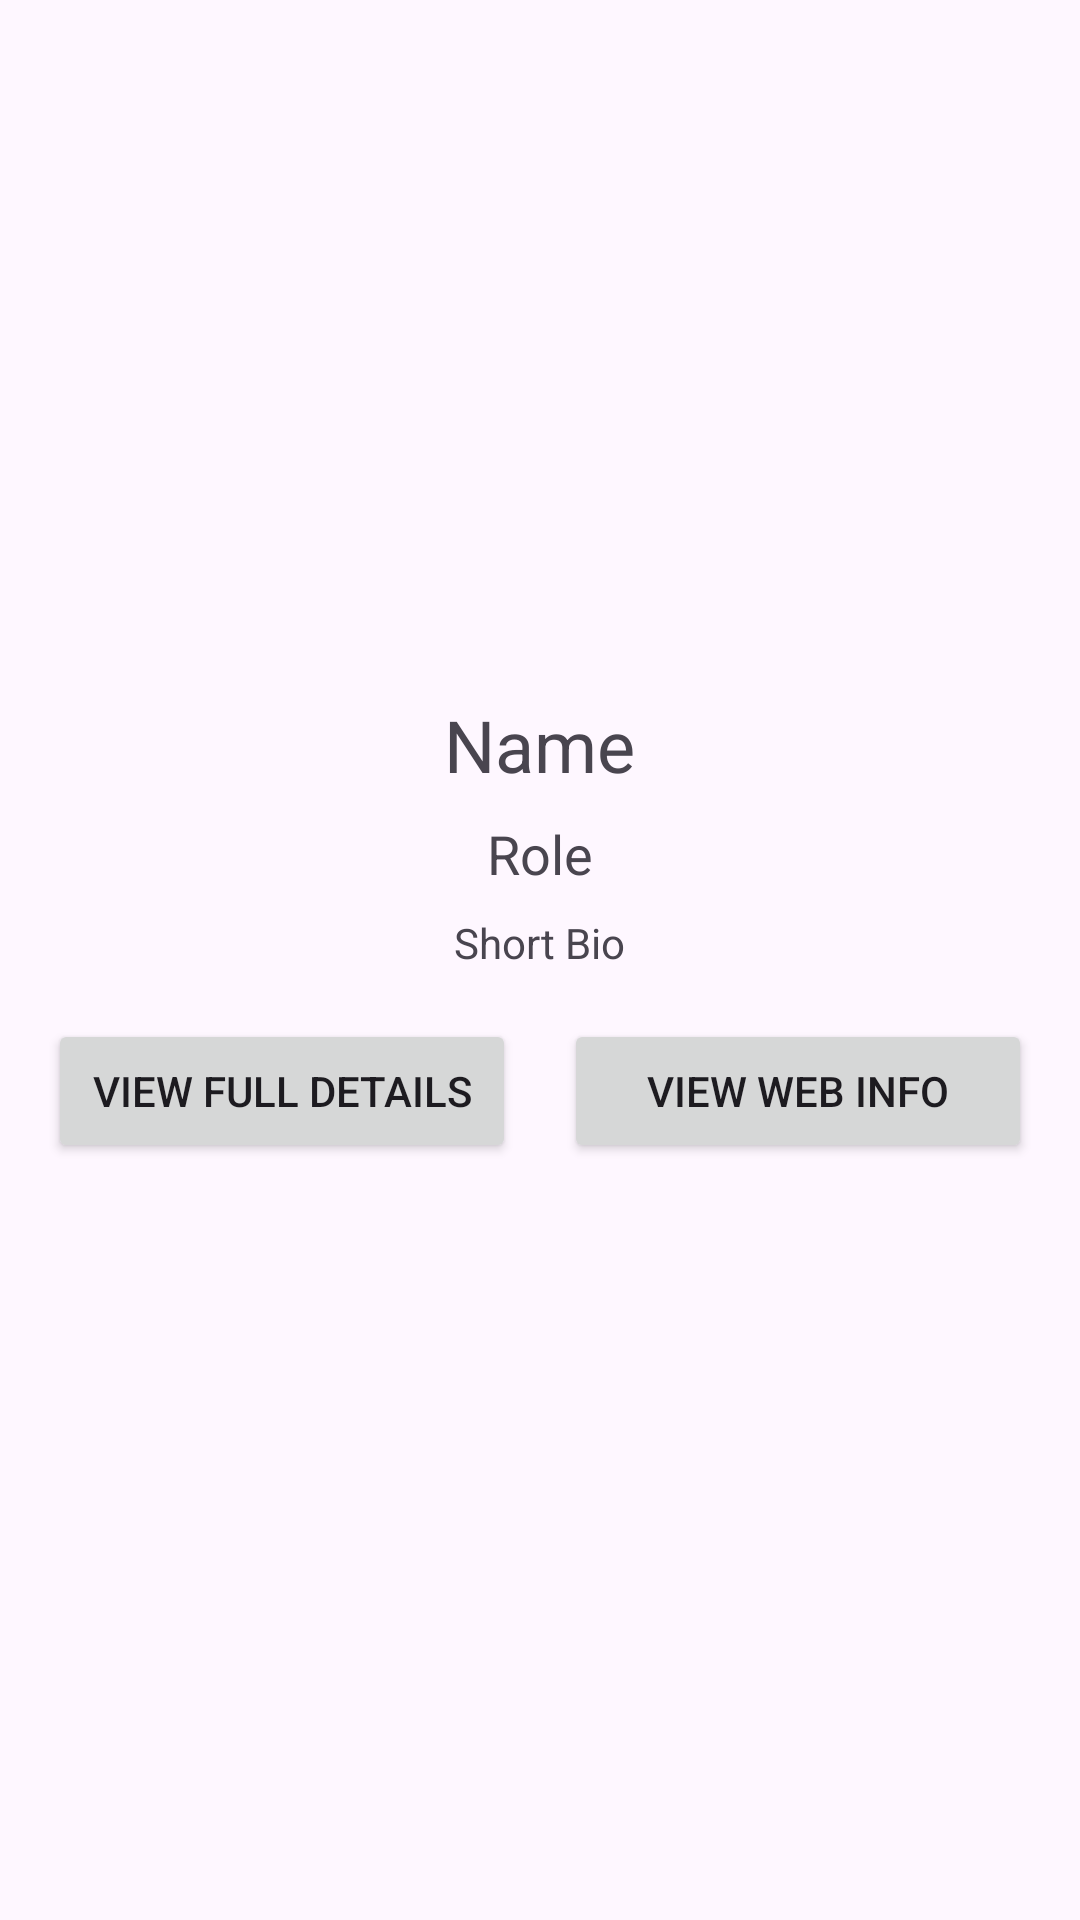

Reconstruct the res/layout file that produces this screen, plus the resources it refers to.
<!-- AndroidManifest.xml: application theme Theme.SimpleList2 -->
<!-- res/layout/activity_simple_details.xml -->
<LinearLayout
    xmlns:android="http://schemas.android.com/apk/res/android"
    android:layout_width="match_parent"
    android:layout_height="match_parent"
    android:orientation="vertical"
    android:padding="16dp"
    android:gravity="center_horizontal">

    <ImageView
        android:id="@+id/photoImageView"
        android:layout_width="300dp"
        android:layout_height="200dp"
        android:scaleType="centerCrop"
        android:src="@drawable/ic_launcher_background" />

    <TextView
        android:id="@+id/nameTextView"
        android:layout_width="wrap_content"
        android:layout_height="wrap_content"
        android:text="Name"
        android:textSize="24sp"
        android:layout_marginTop="16dp" />

    <TextView
        android:id="@+id/roleTextView"
        android:layout_width="wrap_content"
        android:layout_height="wrap_content"
        android:text="Role"
        android:textSize="18sp"
        android:layout_marginTop="8dp" />

    <TextView
        android:id="@+id/bioTextView"
        android:layout_width="wrap_content"
        android:layout_height="wrap_content"
        android:text="Short Bio"
        android:textSize="14sp"
        android:layout_marginTop="8dp" />

    <LinearLayout
        android:layout_width="match_parent"
        android:layout_height="wrap_content"
        android:orientation="horizontal"
        android:layout_marginTop="16dp">

        <Button
            android:id="@+id/fullDetailsButton"
            android:layout_width="0dp"
            android:layout_height="wrap_content"
            android:layout_weight="1"
            android:text="View Full Details" />

        <Button
            android:id="@+id/webInfoButton"
            android:layout_width="0dp"
            android:layout_height="wrap_content"
            android:layout_weight="1"
            android:text="View Web Info"
            android:layout_marginStart="16dp" />
    </LinearLayout>
</LinearLayout>
<!-- resources referenced by this layout -->
<resources>
  <style name="Theme.SimpleList2" parent="Base.Theme.SimpleList2" />
  <style name="Base.Theme.SimpleList2" parent="Theme.Material3.DayNight.NoActionBar">
          
          
      </style>
</resources>
